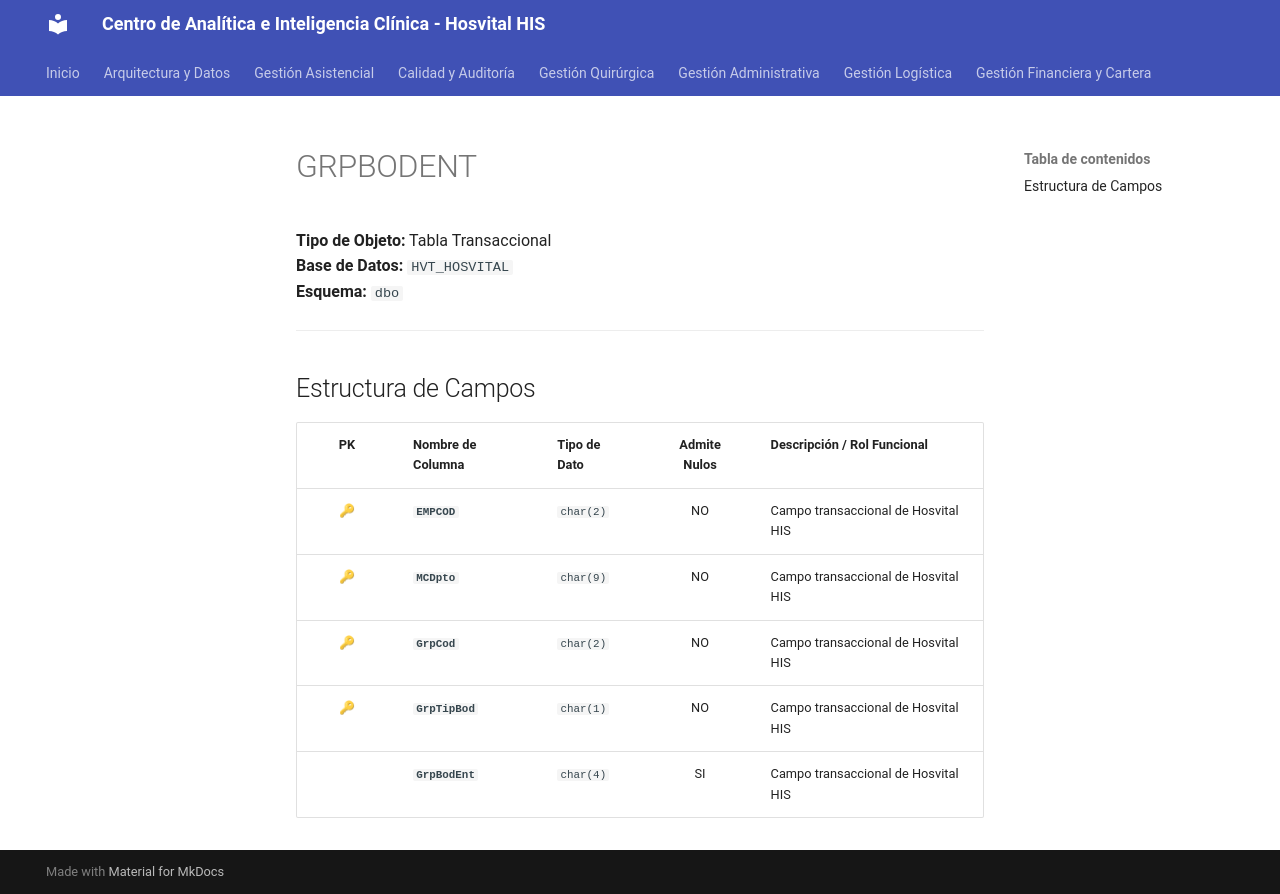

repository: SoporteSaludtech/superset-docs · page: diccionario-general/GRPBODENT/index.html · generator: mkdocs

# GRPBODENT

**Tipo de Objeto:** Tabla Transaccional  
**Base de Datos:** `HVT_HOSVITAL`  
**Esquema:** `dbo`

---

## Estructura de Campos

| PK | Nombre de Columna | Tipo de Dato | Admite Nulos | Descripción / Rol Funcional |
| :-: | :--- | :--- | :-: | :--- |
| 🔑 | **`EMPCOD`** | `char(2)` | NO | Campo transaccional de Hosvital HIS |
| 🔑 | **`MCDpto`** | `char(9)` | NO | Campo transaccional de Hosvital HIS |
| 🔑 | **`GrpCod`** | `char(2)` | NO | Campo transaccional de Hosvital HIS |
| 🔑 | **`GrpTipBod`** | `char(1)` | NO | Campo transaccional de Hosvital HIS |
|  | **`GrpBodEnt`** | `char(4)` | SI | Campo transaccional de Hosvital HIS |
